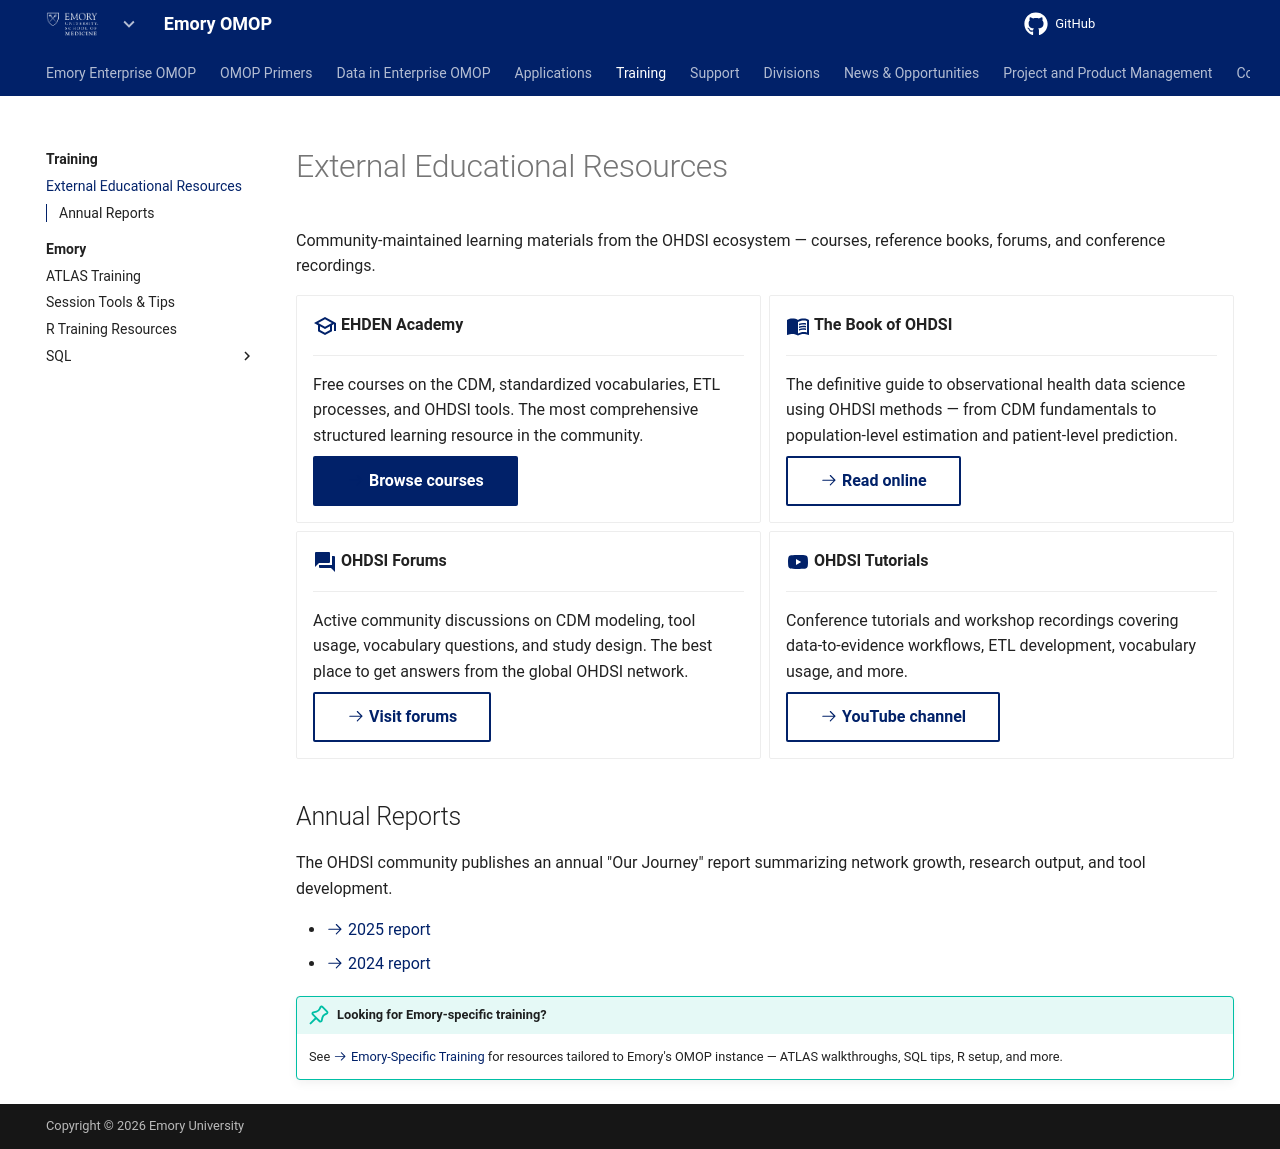

repository: Emory-OMOP/info · page: Training/External Educational Resources/index.html · generator: mkdocs

---
hide:
  - footer
title: External Educational Resources
---

# External Educational Resources

Community-maintained learning materials from the OHDSI ecosystem — courses, reference books, forums, and conference recordings.

<div class="grid cards" markdown>

-   :material-school-outline:{ .lg .middle } **EHDEN Academy**

    ---

    Free courses on the CDM, standardized vocabularies, ETL processes, and OHDSI tools. The most comprehensive structured learning resource in the community.

    [:octicons-arrow-right-24: Browse courses](https://academy.ehden.eu/course/index.php?categoryid=all){ .md-button .md-button--primary }

-   :material-book-open-variant:{ .lg .middle } **The Book of OHDSI**

    ---

    The definitive guide to observational health data science using OHDSI methods — from CDM fundamentals to population-level estimation and patient-level prediction.

    [:octicons-arrow-right-24: Read online](https://ohdsi.github.io/TheBookOfOhdsi/){ .md-button }

-   :material-forum:{ .lg .middle } **OHDSI Forums**

    ---

    Active community discussions on CDM modeling, tool usage, vocabulary questions, and study design. The best place to get answers from the global OHDSI network.

    [:octicons-arrow-right-24: Visit forums](https://forums.ohdsi.org/){ .md-button }

-   :material-youtube:{ .lg .middle } **OHDSI Tutorials**

    ---

    Conference tutorials and workshop recordings covering data-to-evidence workflows, ETL development, vocabulary usage, and more.

    [:octicons-arrow-right-24: YouTube channel](https://www.youtube.com/@OHDSI){ .md-button }

</div>

## Annual Reports

The OHDSI community publishes an annual "Our Journey" report summarizing network growth, research output, and tool development.

- [:octicons-arrow-right-24: 2025 report](https://www.ohdsi.org/wp-content/uploads/2025/10/OurJourney-2025.pdf){ target="_blank" }
- [:octicons-arrow-right-24: 2024 report](https://www.ohdsi.org/wp-content/uploads/2024/10/OurJourney2024.pdf){ target="_blank" }

!!! tip "Looking for Emory-specific training?"
    See [:octicons-arrow-right-24: Emory-Specific Training](../Emory/index.md) for resources tailored to Emory's OMOP instance — ATLAS walkthroughs, SQL tips, R setup, and more.
